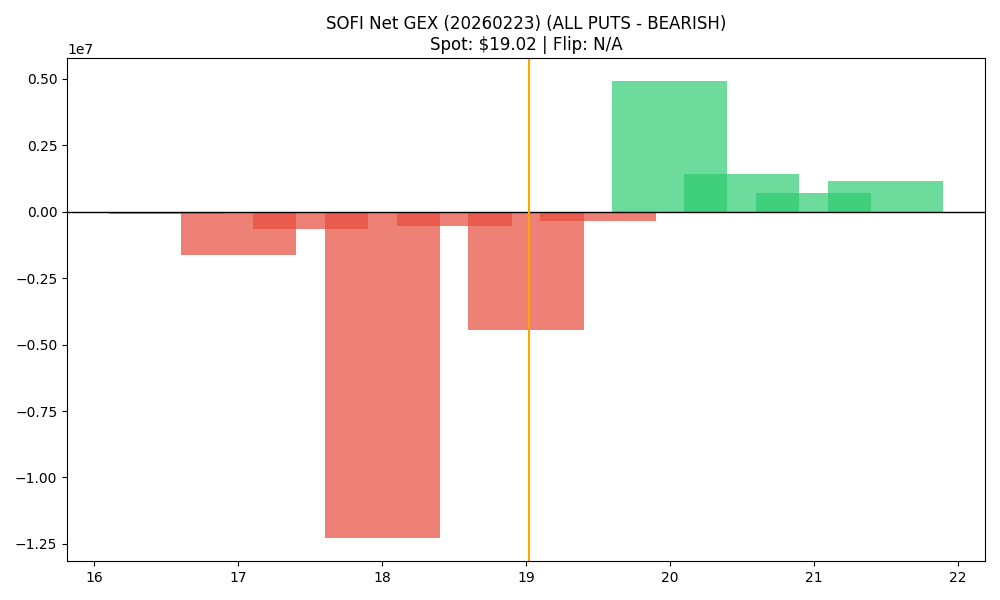

Data behind this chart, as committed beside it:
strike, call_gex, put_gex, call_dex, put_dex, net_greek_delta, net_gex
16.5, 156, 93278, 382062, -123508, 0.1626, -93122
17.0, 707477, 2340274, 6095501, -5596228, 0.01484, -1632797
17.5, 43379, 695641, 252548, -933753, -0.1289, -652262
18.0, 1555684, 13849500, 6965033, -39623297, -0.2532, -12293817
18.5, 326433, 867932, 936012, -1410744, -0.0882, -541499
19.0, 2740238, 7189334, 10595916, -20241649, -0.1527, -4449096
19.5, 959082, 1290381, 1506336, -3142112, -0.1812, -331300
20.0, 13972708, 9052938, 39779468, -35971737, 0.02419, 4919770
20.5, 2219611, 807715, 2347235, -3842143, -0.08613, 1411896
21.0, 5107332, 4396777, 8521432, -27057717, -0.2411, 710555
21.5, 1265020, 117355, 1195675, -934932, 0.01808, 1147665
